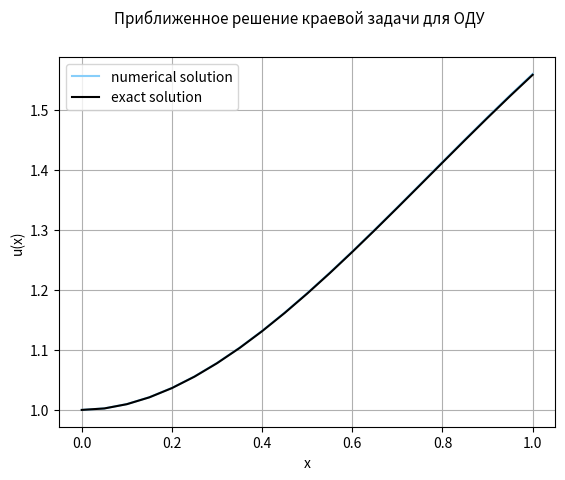

This chart was generated by the following Python code:
import numpy as np
import matplotlib.pyplot as plt

# МЕТОД ПРОГОНКИ с краевыми условиями второго порядка точности

# точное решение


def exact_solution(x):
    return np.sqrt(1 + x) * np.sin(x) + np.exp(-x)


def p(x):
    return 1 / (2 * (1 + x))


def q(x):
    return -(1 + 2 * x) / (2 * (1 + x))


def f(x):
    return (3 * np.cos(x) - (3 + 4 * x) * np.sin(x)) / (2 * np.sqrt(1 + x))


alpha1 = 0
alpha2 = -2
beta1 = 1
beta2 = 1
gamma1 = 1
gamma2 = 0.1704

# шаг
h = 0.05

# задание интервала
x_beginning = 0
x_ending = 1

# число узлов сетки
n = 1 + (x_ending - x_beginning) / h

# узлы
x = np.linspace(x_beginning, x_ending, int(n))


def a_k(x):
    return 1 / h**2 - p(x) / (2 * h)


def b_k(x):
    return -2 / h**2 + q(x)


def c_k(x):
    return 1 / h**2 + p(x) / (2 * h)


b_0 = beta1
c_0 = 0
f_0 = gamma1

a_n = 2 / h**2
b_n = -2 / h**2 + q(x_ending) - 2 * beta2 / (h * alpha2) - p(x_ending) * beta2 / alpha2
f_n = f(x_ending) - p(x_ending) * gamma2 / alpha2 - 2 * gamma2 / (h * alpha2)

A_k_ = [-c_0 / b_0]


def A_k(x):
    for i in range(1, len(x) - 1):
        A_k_.append(-c_k(x[i]) / (b_k(x[i]) + a_k(x[i]) * A_k_[i - 1]))
    A_k_.append(0)


A_k(x)


B_k_ = [f_0 / b_0]


def B_k(x):
    for i in range(1, len(x) - 1):
        B_k_.append((f(x[i]) - a_k(x[i]) * B_k_[i - 1]) / (b_k(x[i]) + a_k(x[i]) * A_k_[i - 1]))
    B_k_.append((f_n - a_n * B_k_[len(x) - 2]) / (b_n + a_n * A_k_[len(x) - 2]))


B_k(x)


u = [B_k_[len(x)-1]]


def run_through_method(x):
    for i in range(len(x) - 2, -1, -1):
        u.insert(0, B_k_[i] + A_k_[i] * u[0])


run_through_method(x)


plt.suptitle("Приближенное решение краевой задачи для ОДУ", fontsize=11)

plt.plot(x, u, color='lightskyblue', label='numerical solution')
plt.plot(x, exact_solution(x), color='black', label='exact solution')
plt.xlabel('x', fontsize=10)
plt.ylabel('u(x)', fontsize=10)
plt.legend(loc='upper left')
plt.grid(True)

plt.show()